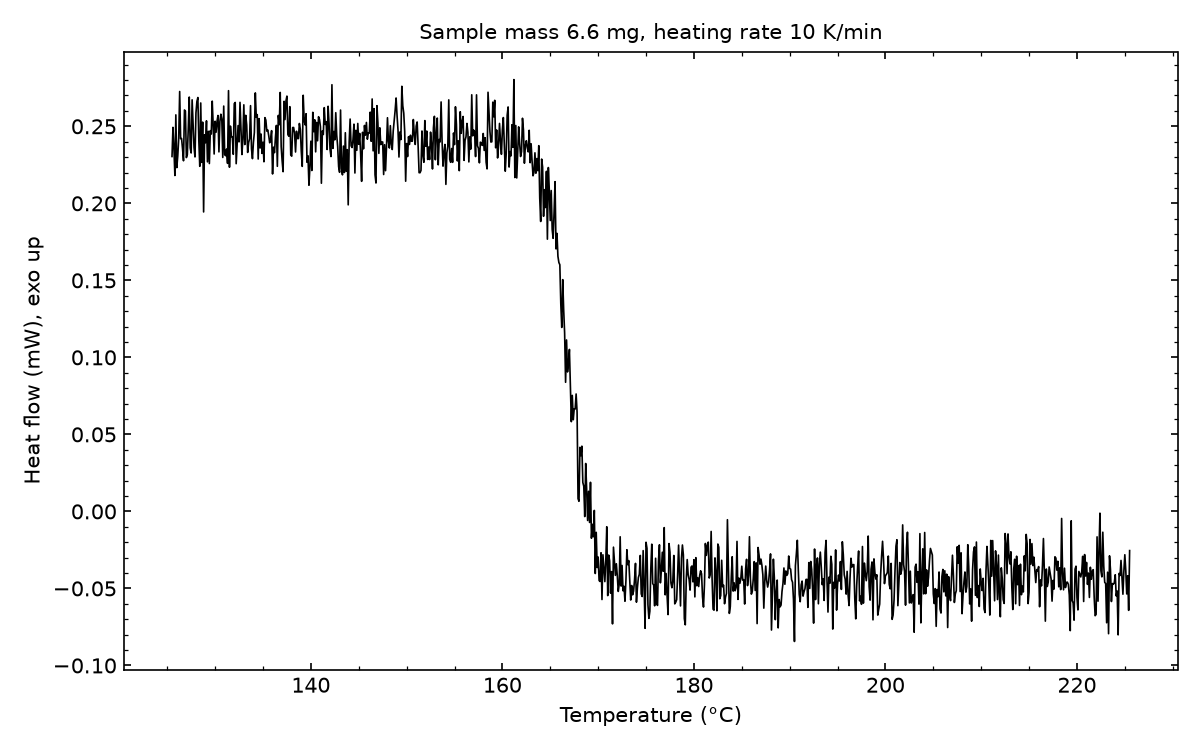

Source data for this figure (header and first rows):
# sample_mass_mg=6.6, heating_rate_K_per_min=10, exo=up
Temperature (°C), Heat flow (mW)
125.5, 0.2304
125.6, 0.2493
125.7, 0.2356
125.8, 0.2181
125.9, 0.2574
126, 0.2232
126.1, 0.2307
126.2, 0.242
126.3, 0.2726
126.4, 0.242
126.5, 0.2421
126.6, 0.2353
126.7, 0.2276
126.8, 0.2606
126.9, 0.2599
127, 0.2297
127.1, 0.2316
127.2, 0.2489
127.3, 0.269
127.4, 0.236
127.5, 0.2327
127.6, 0.2672
127.7, 0.2509
127.8, 0.2363
127.9, 0.2301
128, 0.2587
128.1, 0.2661
128.2, 0.2687
128.3, 0.2408
128.4, 0.224
128.5, 0.2651
128.6, 0.2266
128.7, 0.2527
128.8, 0.1944
128.9, 0.2445
129, 0.2393
129.1, 0.2536
129.2, 0.2269
129.3, 0.2467
129.4, 0.2258
129.5, 0.2472
129.6, 0.245
129.7, 0.2663
129.8, 0.2507
129.9, 0.232
130, 0.2533
130.1, 0.2461
130.2, 0.2532
130.3, 0.257
130.4, 0.2334
130.5, 0.2531
130.6, 0.2578
130.7, 0.2547
130.8, 0.2298
130.9, 0.2631
131, 0.2316
131.1, 0.2309
131.2, 0.2353
131.3, 0.2259
... 942 more rows
